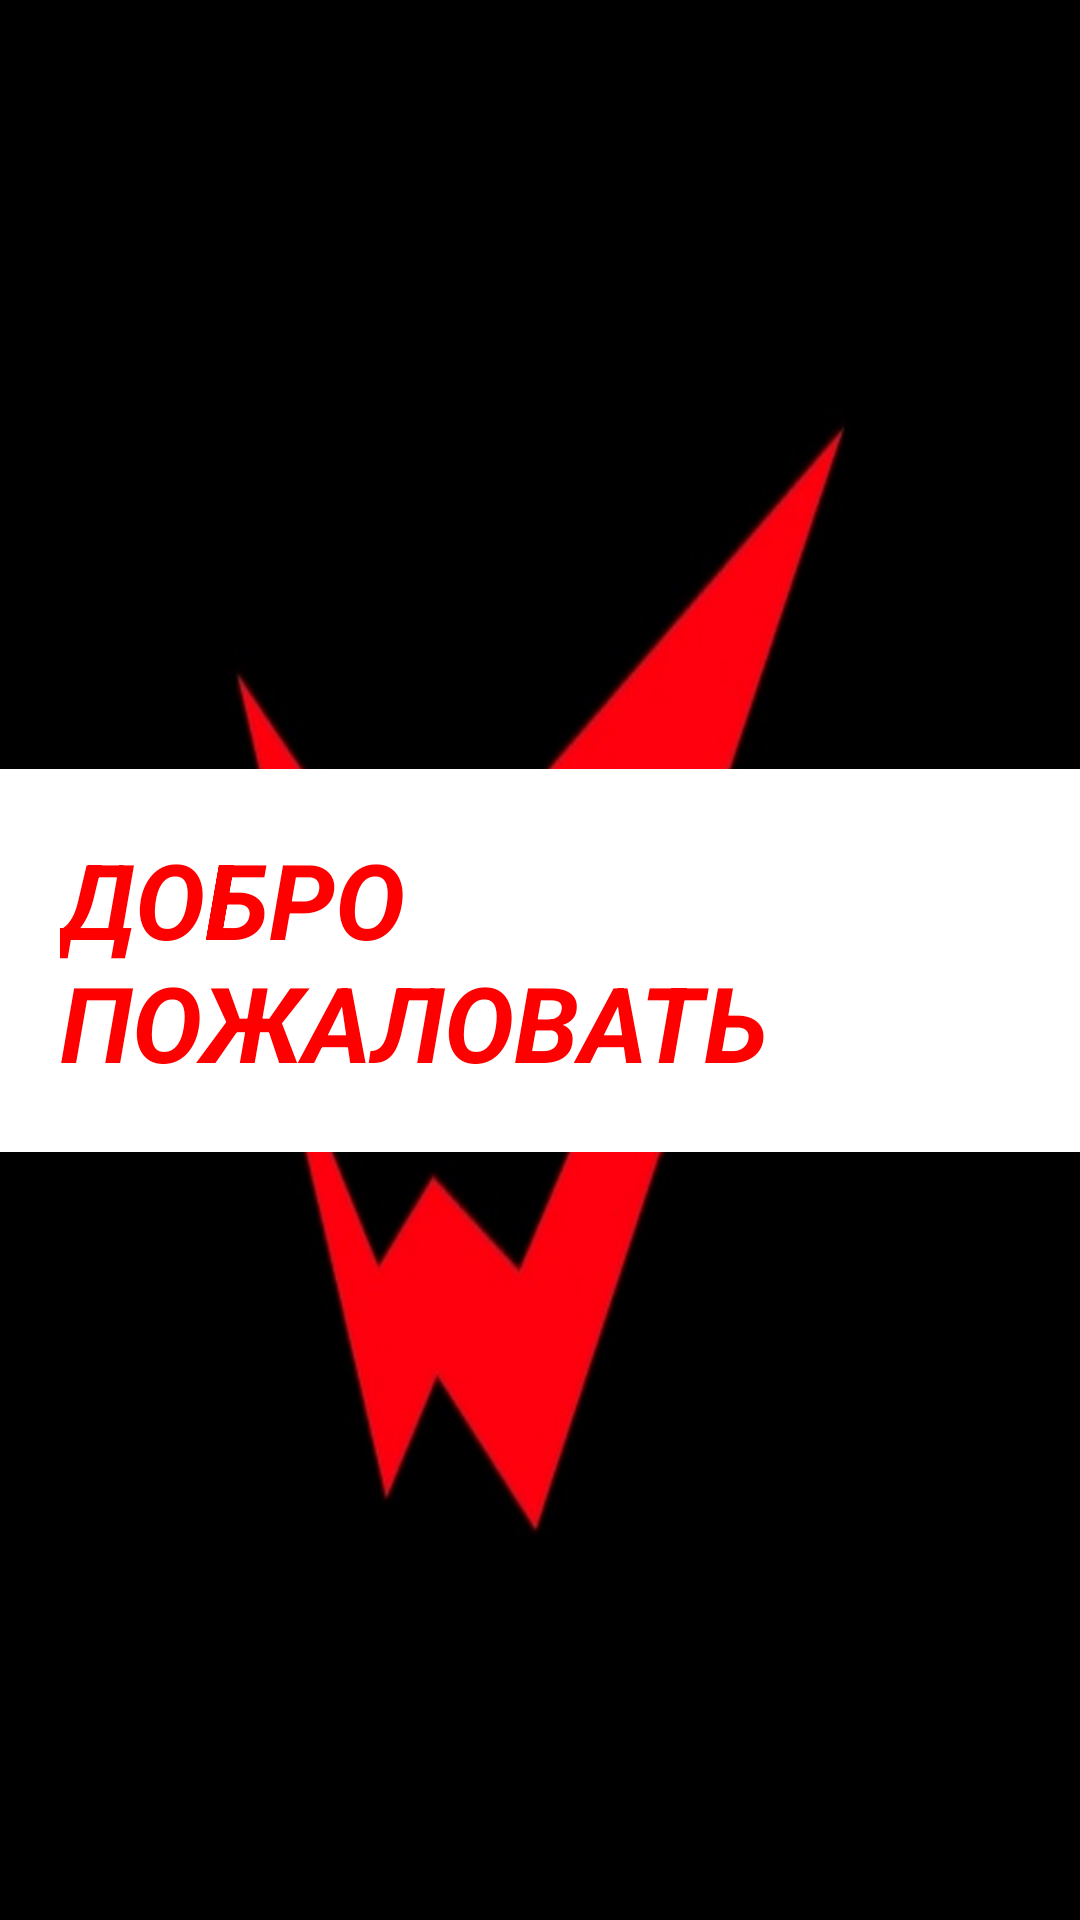

This screen was rendered from an Android layout file. Write that file and the resources it references.
<!-- AndroidManifest.xml: application theme Theme.Prkr -->
<!-- res/layout/activity_main2.xml -->
<?xml version="1.0" encoding="utf-8"?>
<androidx.constraintlayout.widget.ConstraintLayout
    xmlns:android="http://schemas.android.com/apk/res/android"
    xmlns:tools="http://schemas.android.com/tools"
    xmlns:app="http://schemas.android.com/apk/res-auto"
    android:id="@+id/main"
    android:layout_width="match_parent"
    android:layout_height="match_parent"
    tools:context=".MainActivity2"
    android:background="@drawable/fon">

  <TextView
      android:id="@+id/name"
      android:layout_width="wrap_content"
      android:layout_height="wrap_content"
      android:text="@string/welcome"
      android:textSize="35sp"
      android:textAllCaps="true"
      android:textColor="@color/red"
      android:background="@color/white"
      android:textStyle="bold|italic"
      android:padding="20dp"
      app:layout_constraintBottom_toBottomOf="parent"
      app:layout_constraintEnd_toEndOf="parent"
      app:layout_constraintStart_toStartOf="parent"
      app:layout_constraintTop_toTopOf="parent" />

  </androidx.constraintlayout.widget.ConstraintLayout>
<!-- resources referenced by this layout -->
<resources>
  <color name="red">#FF0000</color>
  <color name="white">#FFFFFFFF</color>
  <!-- drawable fon: jpg bitmap (drawable, 22591 bytes) -->
  <string name="welcome">Добро пожаловать</string>
  <style name="Theme.Prkr" parent="Base.Theme.Prkr" />
  <style name="Base.Theme.Prkr" parent="Theme.Material3.DayNight.NoActionBar">
          
          
      </style>
</resources>
